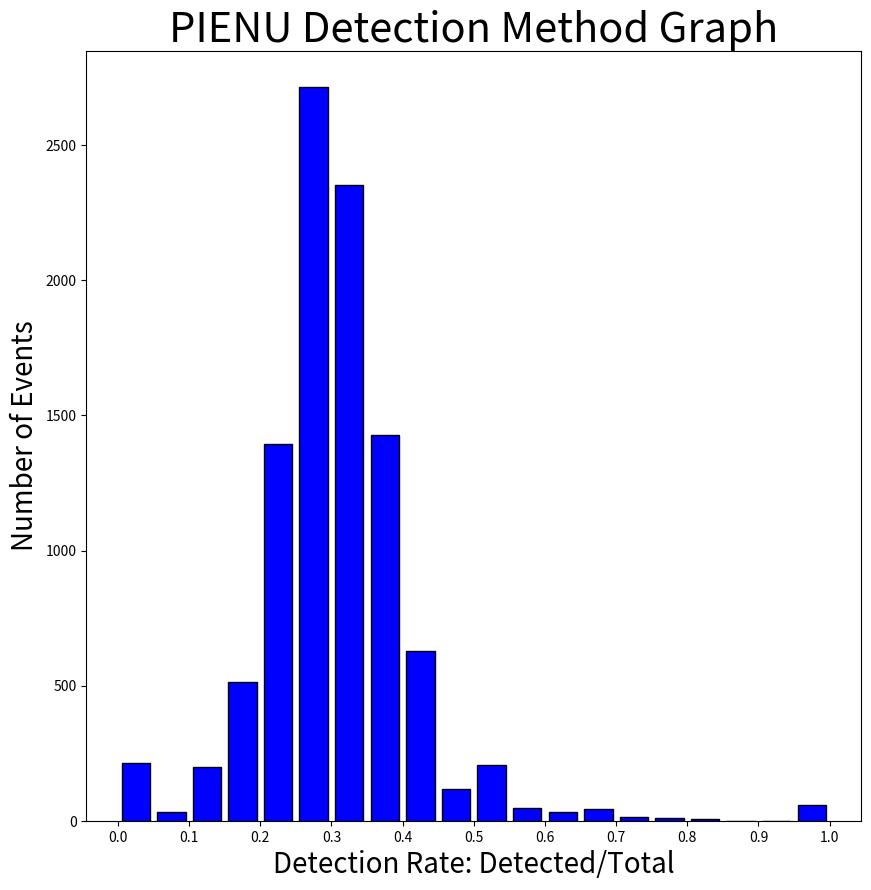
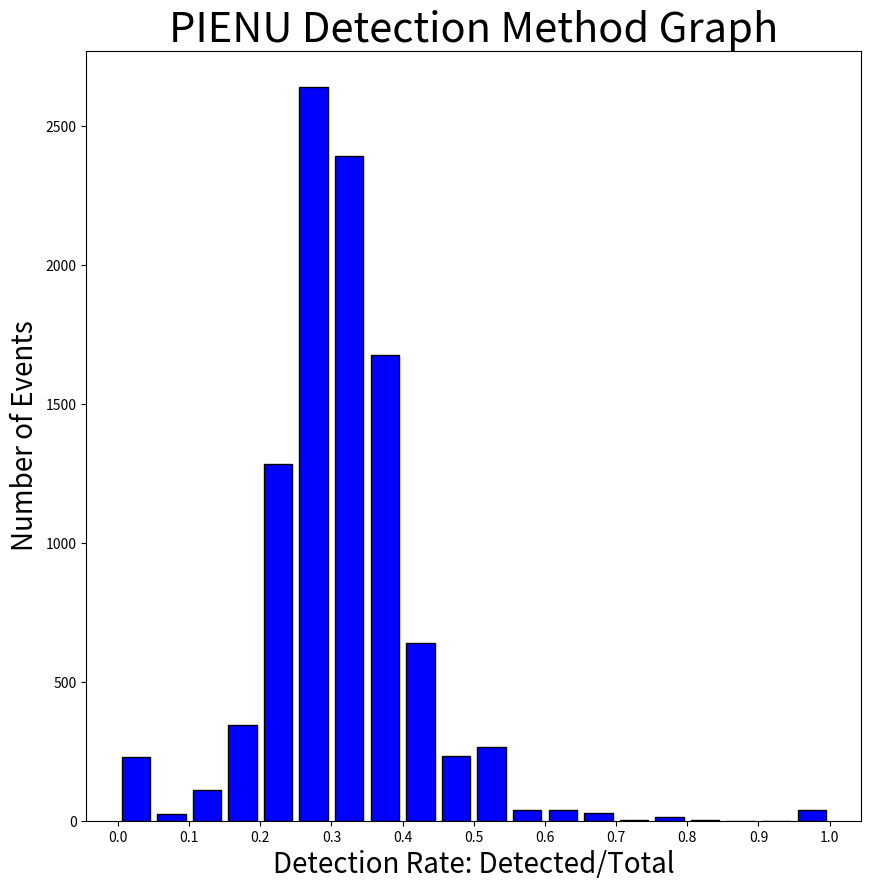
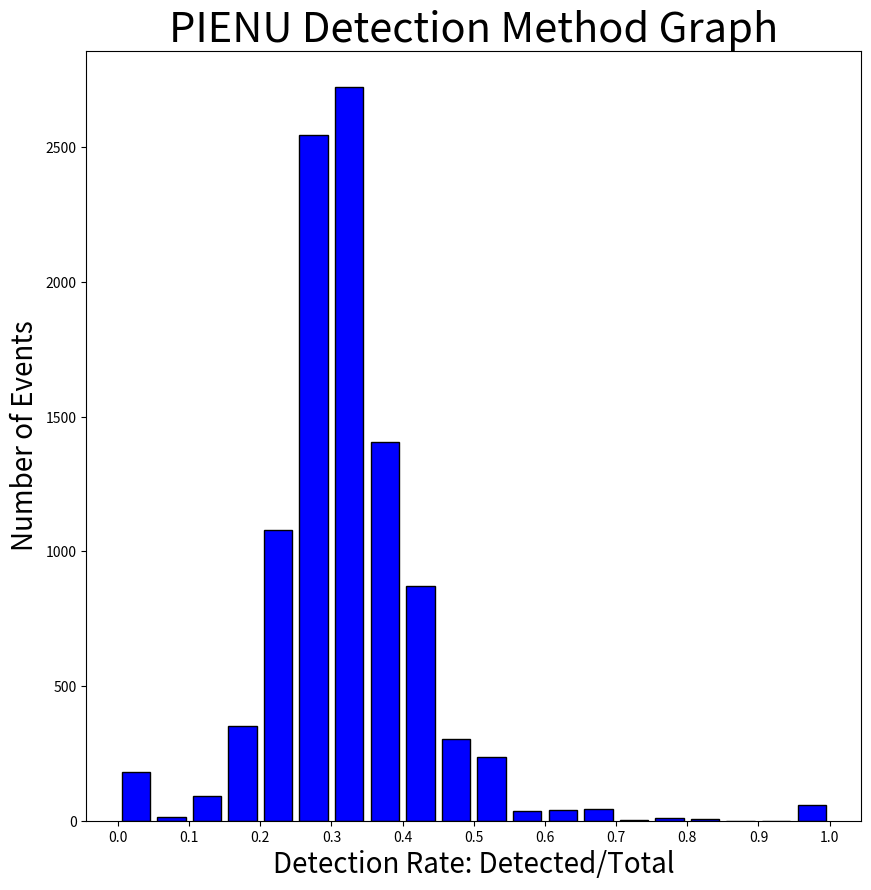
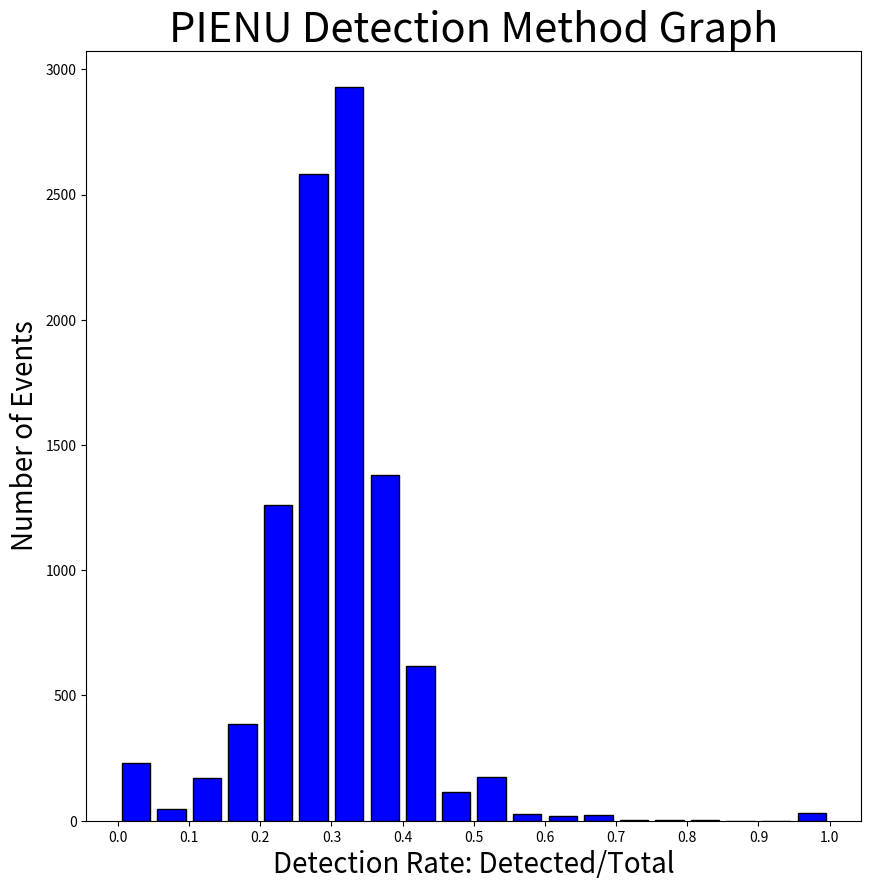
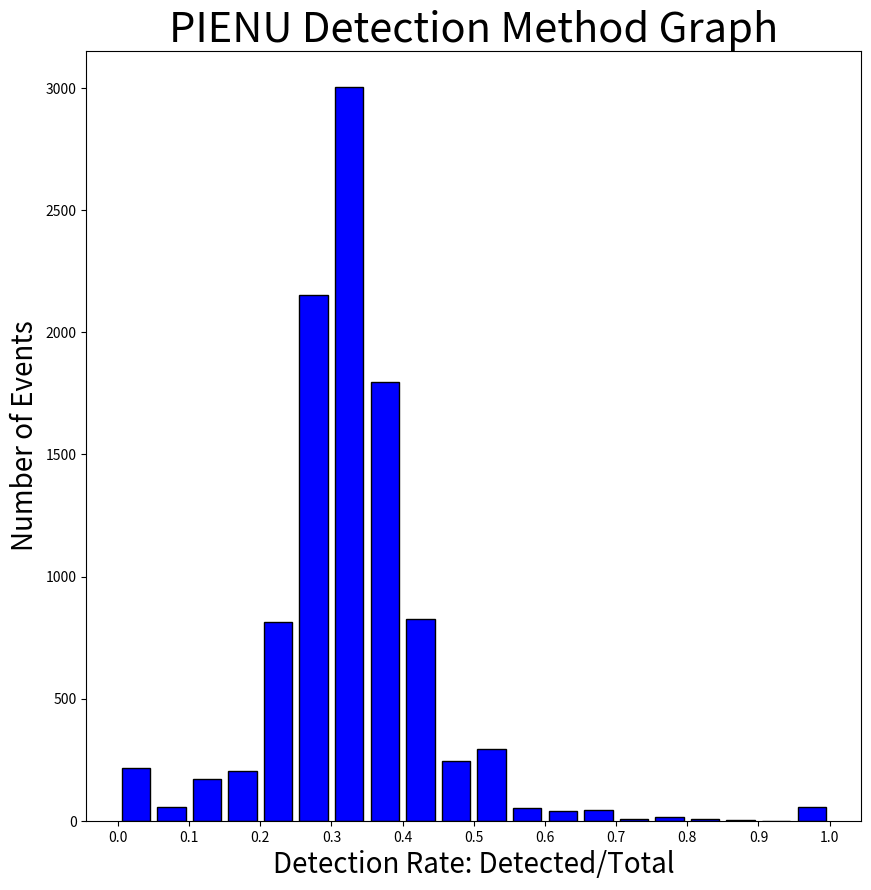

These charts were generated, in order, by the following Python code:
# -*- coding: utf-8 -*-
"""Simon's PIENU Monte Carlo 30%.ipynb

Automatically generated by Colaboratory.

Original file is located at
    https://colab.research.google.com/drive/1CGAwDV2OixYfJbB6cg7LDmZnhZuwUcrF
"""

import random
import math
import numpy as np
import matplotlib.pyplot as plt

#number of runs
runs = 100

#detector size
length = 60 #mm

area = length**2

#detector distance
distance = 20 #mm

#mass of positron: Me
mass_pos = 0.51099 #MeV/c^2
mass_pos_2 = mass_pos**2
mass_pos_4 = mass_pos**4

#mass of pion: Mp 	2.4063 × 10−28
mass_pi = 139.57039 #MeV/c^2
mass_pi_2 = mass_pi**2
mass_pi_4 = mass_pi**4

#energy of positron: Ee
E_pos = 40 #MeV


#mass of sterile neutrino: Mn
mass_sn = np.sqrt(mass_pi**2 + mass_pos**2 -2*mass_pi*E_pos) #MeV/c^2
mass_sn_2 = mass_sn**2
mass_sn_4 = mass_sn**4

#momentum of positron == sterile neutrino: Pe == Pn
momentum_pos_sn = math.sqrt(abs((mass_sn_4 * mass_pos_4 * mass_pi_4 - 2*mass_sn_2*mass_pos_2 - 2*mass_sn_2*mass_pi_2 - 2*mass_pos_2*mass_pi_2)/(4*mass_pi_2)))

#energy of sterile neutrino: En

#angle Phi - 0 to 2pi
ran_phi = random.uniform(0,1) * 2*math.pi
#angle Theta 0 to pi
ran_theta = random.uniform(0,1)*math.pi

for k in range(0,5):
  sum = 0

  #create an numpy array of theta of detection condition and total theta
  #theta is the only condition to detection
  theta_array = np.array([])
  total_array = np.array([])

  #detection_rate will be the length of theta array/total array
  detection_rate = np.array([])

  #run for loop twice, simulate runs as many as possible
  for j in range(0,runs):
    #this for loop creates 1 set of data, but for loops must be high numbers, maybe bigger than 250
    for i in range(0,runs):
      ran_theta = random.uniform(0,1)*math.pi

      #the condition to be detected is tan(theta) = length/(2*distance), arc tan
      if (ran_theta >=0) & (ran_theta <= math.atan(length/(2*distance))):
          theta_array = np.append(theta_array,ran_theta)
      total_array = np.append(total_array,ran_theta)

      #move the dectection value to an array to plot in histogram
      detection = len(theta_array) / len(total_array)
      detection_rate = np.append(detection_rate, detection)
    
    #find the sum of the number of detections of theta array for average later in calculations
    sum += len(theta_array)

    #reset the theta and total arrays and re run over and over by resetting 1 set of data for the next set of data, but detection_rate is added on
    theta_array = np.array([])
    total_array = np.array([])

  #find the average by finding the sum of all detections divide by the number of runs
  avg = (sum/runs**2)*100

  x_intervals = [.0,.1,.2,.3,.4,.5,.6,.7,.8,.9,1]
  bins_intervals = [.0,.05,.1,.15,.2,.25,.3,.35,.4,.45,.5,.55,.6,.65,.7,.75,.8,.85,.9,.95,1]


  plt.figure(figsize=(10,10))
  plt.hist(detection_rate,bins = bins_intervals,rwidth=.8, ec='black',color="blue")
  plt.xticks(x_intervals)
  plt.xlabel("Detection Rate: Detected/Total",fontsize=20)
  plt.ylabel("Number of Events",fontsize=20)
  plt.title("PIENU Detection Method Graph",fontsize=30)
  plt.show()

  print(f"Average detection rate = {avg:.2f}%.")

